2-way image classification set "dataset_uk_species" from GitHub (cameaci/Camera_Trap); label vocabulary: badger, otter.

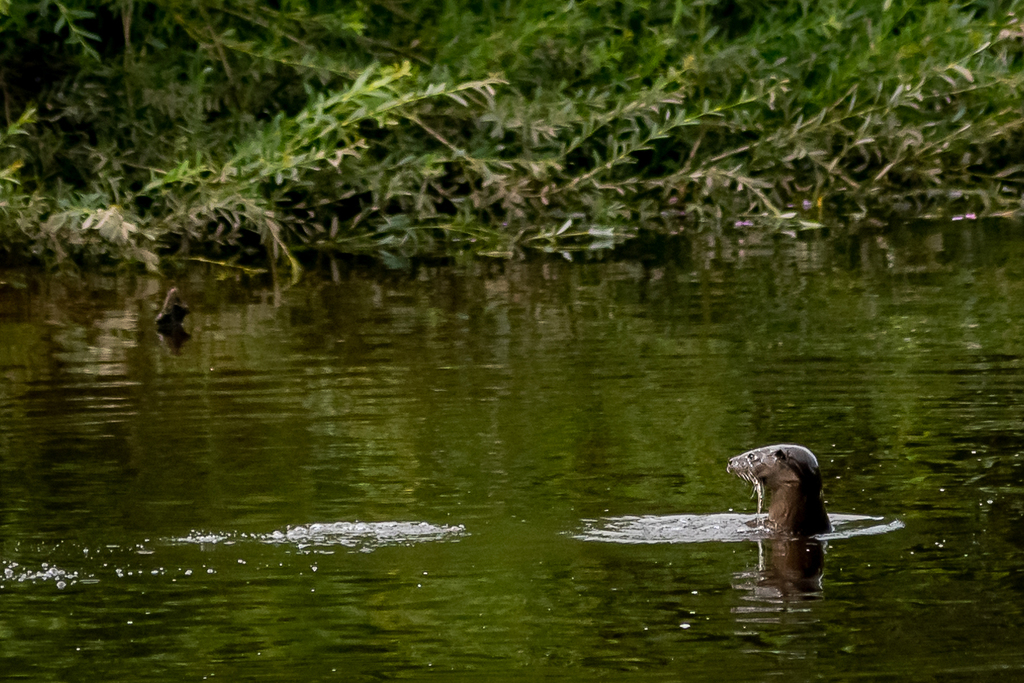
Label: otter

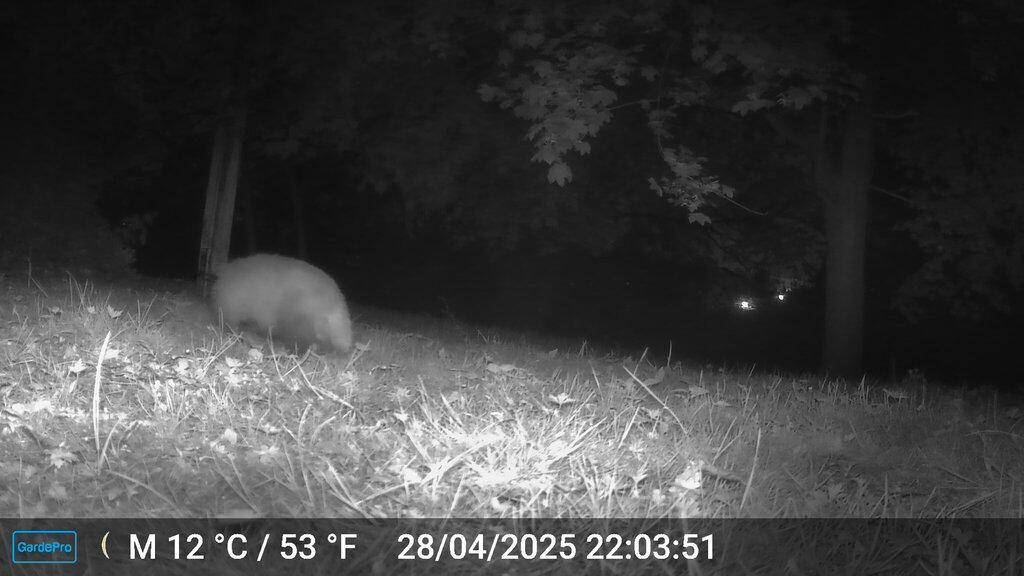
Label: badger

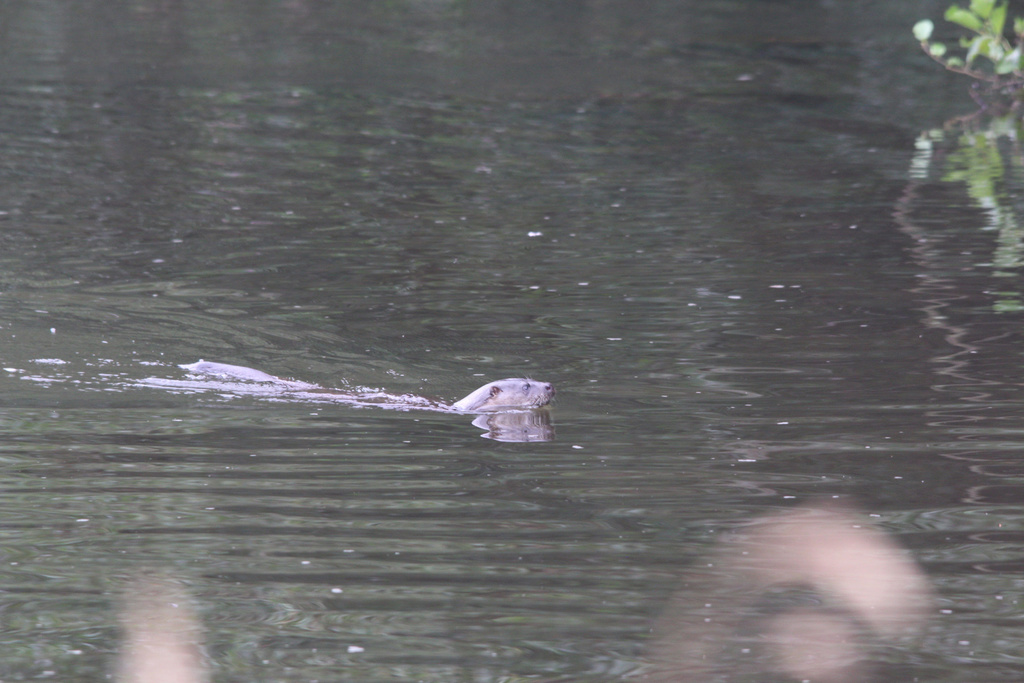
Label: otter

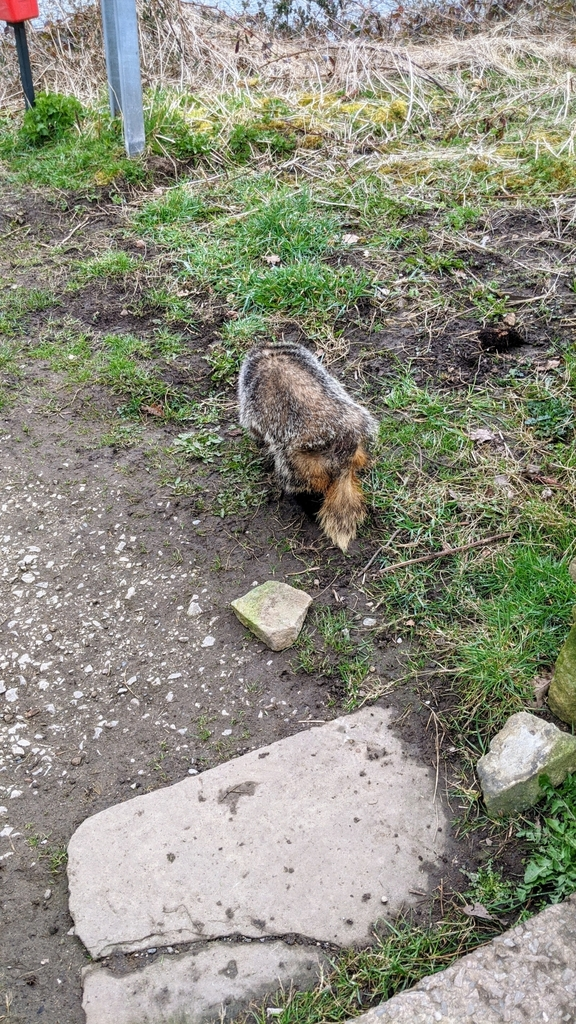
Label: badger

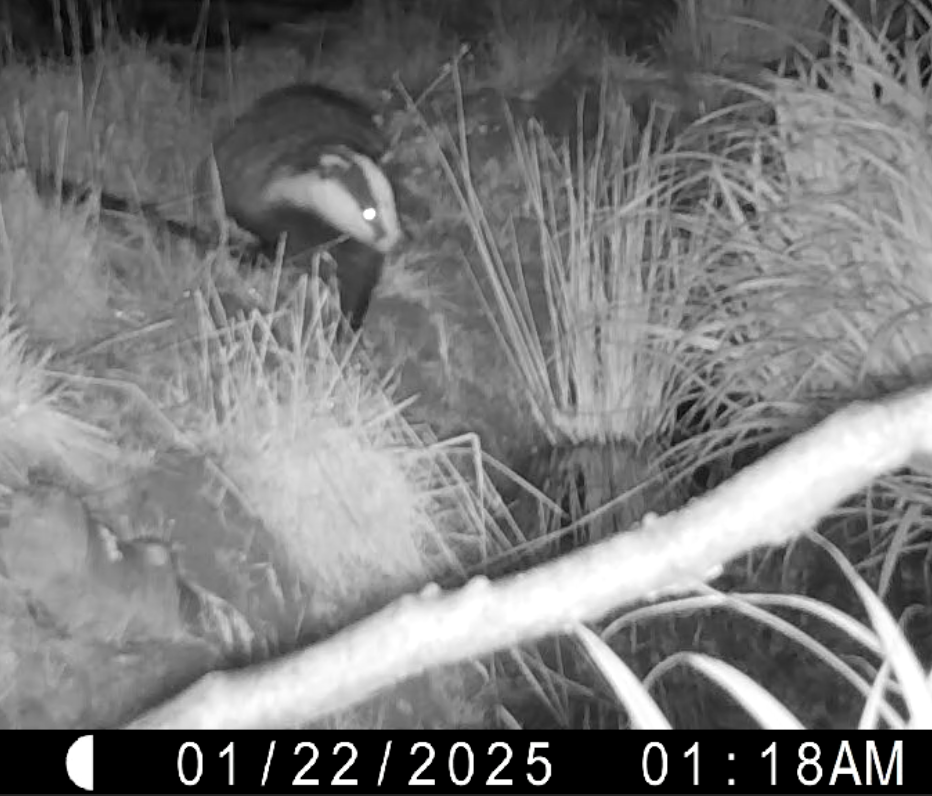
Label: badger

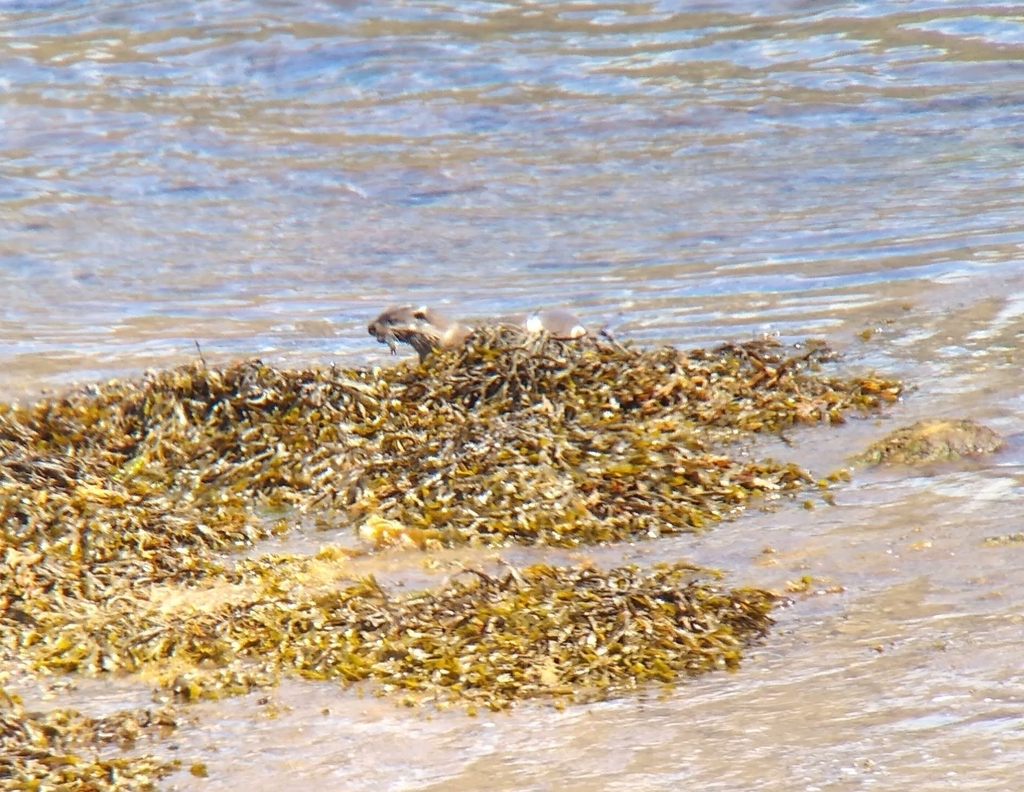
Label: otter
